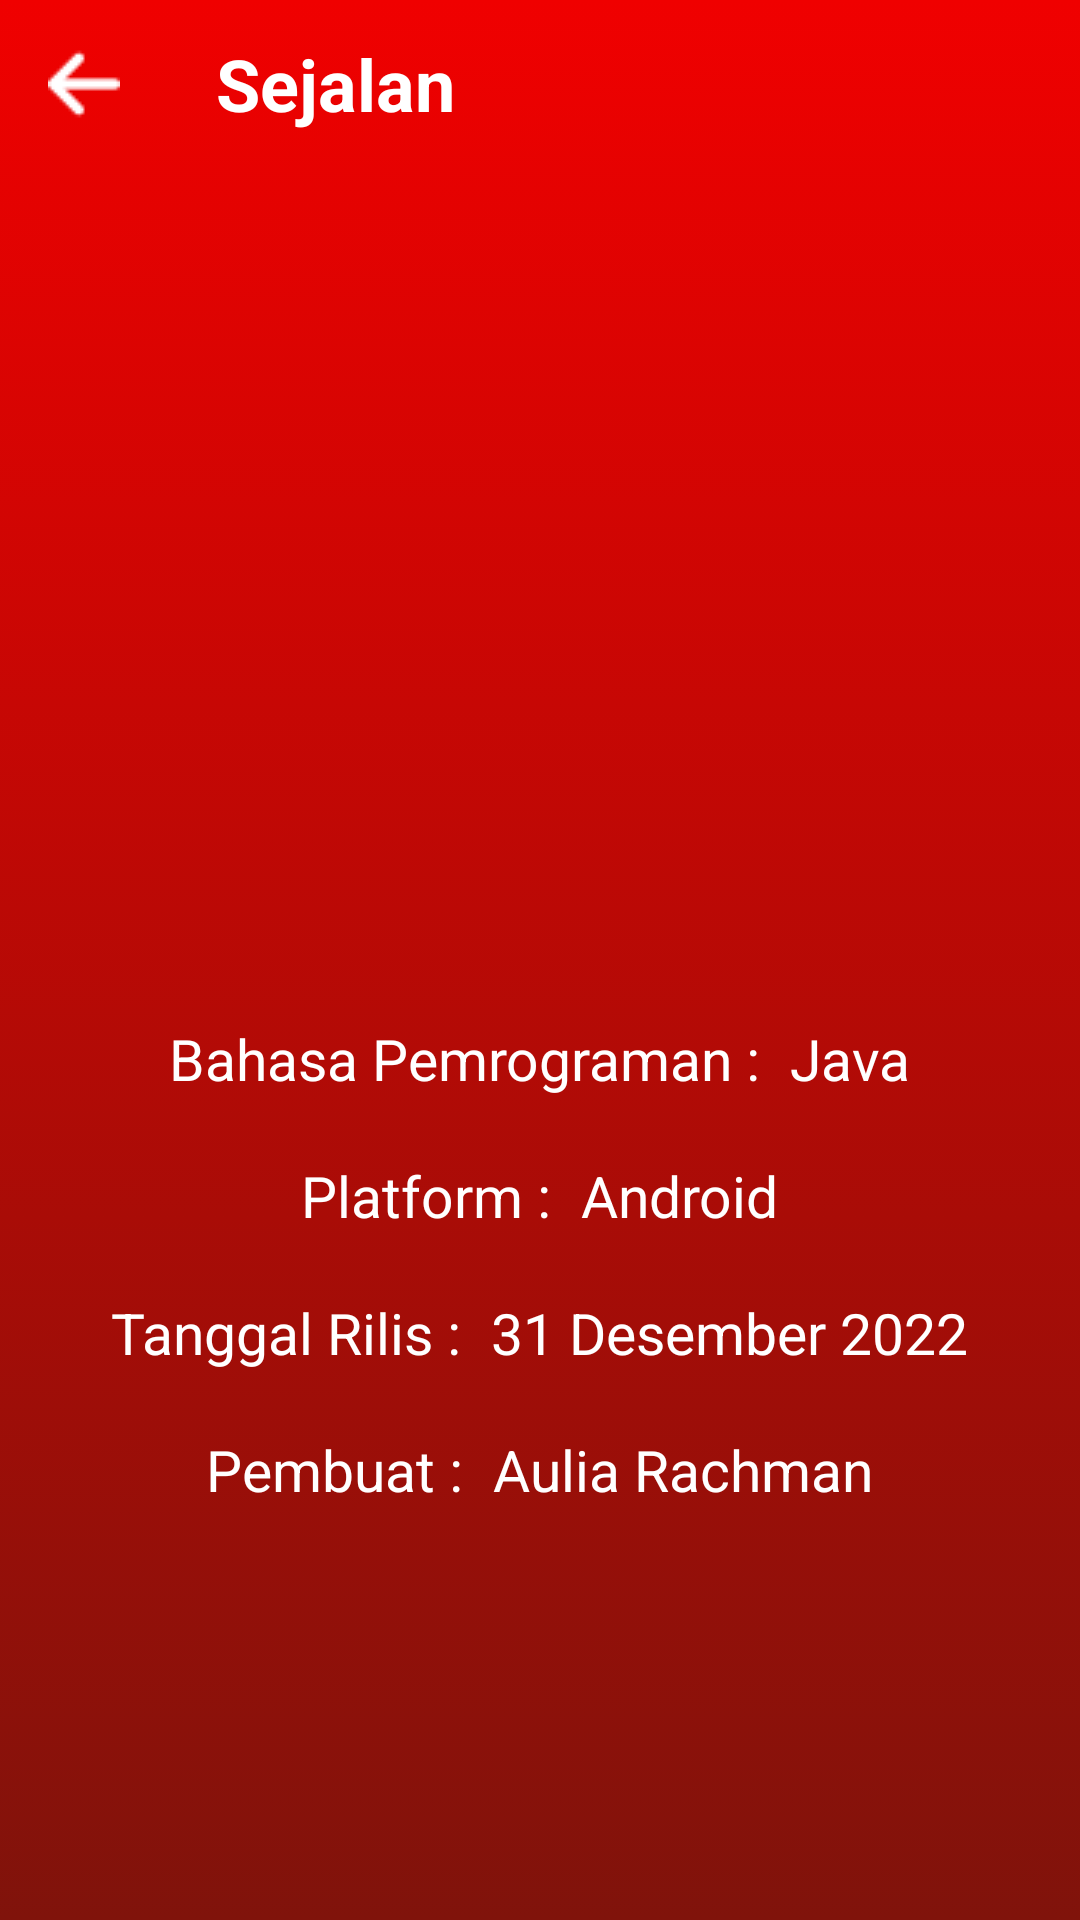

Layout XML and referenced resources for this Android screen:
<!-- AndroidManifest.xml: application theme Theme.Sejalan -->
<!-- res/layout/activity_info.xml -->
<?xml version="1.0" encoding="utf-8"?>
<androidx.coordinatorlayout.widget.CoordinatorLayout
    xmlns:android="http://schemas.android.com/apk/res/android"
    xmlns:tools="http://schemas.android.com/tools"
    xmlns:app="http://schemas.android.com/apk/res-auto"
    android:layout_width="match_parent"
    android:layout_height="match_parent"
    android:background="@drawable/gradient_background"
    android:fitsSystemWindows="true"
    tools:context=".InfoActivity">

    <LinearLayout
        android:layout_width="match_parent"
        android:layout_height="wrap_content"
        android:orientation="vertical">

        <com.google.android.material.appbar.AppBarLayout
            android:layout_width="match_parent"
            android:layout_height="wrap_content"
            android:background="@android:color/transparent"
            app:elevation="0dp">

            <androidx.appcompat.widget.Toolbar
                android:onClick="btnBackToMenu"
                android:layout_width="match_parent"
                android:layout_height="wrap_content"
                app:navigationIcon="@drawable/ic_back">

                <LinearLayout
                    android:layout_width="match_parent"
                    android:layout_height="match_parent"
                    android:orientation="vertical">

                    <TextView
                        android:layout_width="match_parent"
                        android:layout_height="wrap_content"
                        android:textColor="@color/white"
                        android:text="Sejalan"
                        android:textSize="24sp"
                        android:textStyle="bold"/>

                </LinearLayout>

            </androidx.appcompat.widget.Toolbar>

        </com.google.android.material.appbar.AppBarLayout>

    </LinearLayout>

    <LinearLayout
        android:layout_width="match_parent"
        android:layout_height="wrap_content"
        android:layout_marginTop="70dp"
        android:orientation="vertical"
        android:gravity="center">

        <ImageView
            android:layout_width="250dp"
            android:layout_height="250dp"
            android:src="@drawable/icon"/>

        <LinearLayout
            android:layout_width="match_parent"
            android:layout_height="wrap_content"
            android:orientation="horizontal"
            android:gravity="center"
            android:layout_marginTop="20dp"
            android:layout_marginLeft="10dp"
            android:layout_marginRight="10dp">

            <TextView
                android:layout_width="wrap_content"
                android:layout_height="wrap_content"
                android:text="Bahasa Pemrograman :"
                android:textSize="19sp"
                android:textColor="@color/white"/>

            <TextView
                android:layout_width="wrap_content"
                android:layout_height="wrap_content"
                android:text="Java"
                android:textSize="19sp"
                android:textColor="@color/white"
                android:layout_marginLeft="10dp" />

        </LinearLayout>

        <LinearLayout
            android:layout_width="match_parent"
            android:layout_height="wrap_content"
            android:orientation="horizontal"
            android:gravity="center"
            android:layout_marginTop="20dp"
            android:layout_marginLeft="10dp"
            android:layout_marginRight="10dp">

            <TextView
                android:layout_width="wrap_content"
                android:layout_height="wrap_content"
                android:text="Platform :"
                android:textSize="19sp"
                android:textColor="@color/white"/>

            <TextView
                android:layout_width="wrap_content"
                android:layout_height="wrap_content"
                android:text="Android"
                android:textSize="19sp"
                android:textColor="@color/white"
                android:layout_marginLeft="10dp" />

        </LinearLayout>

        <LinearLayout
            android:layout_width="match_parent"
            android:layout_height="wrap_content"
            android:orientation="horizontal"
            android:gravity="center"
            android:layout_marginTop="20dp"
            android:layout_marginLeft="10dp"
            android:layout_marginRight="10dp">

            <TextView
                android:layout_width="wrap_content"
                android:layout_height="wrap_content"
                android:text="Tanggal Rilis :"
                android:textSize="19sp"
                android:textColor="@color/white"/>

            <TextView
                android:layout_width="wrap_content"
                android:layout_height="wrap_content"
                android:text="31 Desember 2022"
                android:textSize="19sp"
                android:textColor="@color/white"
                android:layout_marginLeft="10dp" />

        </LinearLayout>

        <LinearLayout
            android:layout_width="match_parent"
            android:layout_height="wrap_content"
            android:orientation="horizontal"
            android:gravity="center"
            android:layout_marginTop="20dp"
            android:layout_marginLeft="10dp"
            android:layout_marginRight="10dp">

            <TextView
                android:layout_width="wrap_content"
                android:layout_height="wrap_content"
                android:text="Pembuat :"
                android:textSize="19sp"
                android:textColor="@color/white"/>

            <TextView
                android:layout_width="wrap_content"
                android:layout_height="wrap_content"
                android:text="Aulia Rachman"
                android:textSize="19sp"
                android:textColor="@color/white"
                android:layout_marginLeft="10dp" />

        </LinearLayout>

    </LinearLayout>

</androidx.coordinatorlayout.widget.CoordinatorLayout>
<!-- resources referenced by this layout -->
<resources>
  <color name="white">#FFFFFFFF</color>
  <!-- drawable gradient_background (drawable) -->
  <?xml version="1.0" encoding="utf-8"?>
  <selector xmlns:android="http://schemas.android.com/apk/res/android">
      <item>
          <shape>
              <gradient
                  android:angle="90"
                  android:startColor="@color/red2"
                  android:endColor="@color/red"
                  android:type="linear"/>
          </shape>
      </item>
  </selector>
  <!-- drawable ic_back: png bitmap (drawable, 569 bytes) -->
  <!-- drawable icon: png bitmap (mipmap-xhdpi, 875845 bytes) -->
  <style name="Theme.Sejalan" parent="Theme.MaterialComponents.DayNight.NoActionBar">
          
          <item name="colorPrimary">@color/purple_500</item>
          <item name="colorPrimaryVariant">@color/purple_700</item>
          <item name="colorOnPrimary">@color/white</item>
          
          <item name="colorSecondary">@color/teal_200</item>
          <item name="colorSecondaryVariant">@color/teal_700</item>
          <item name="colorOnSecondary">@color/black</item>
          
          <item name="android:statusBarColor">?attr/colorPrimaryVariant</item>
          
      </style>
  <color name="red2">#80130B</color>
  <color name="red">#F00000</color>
  <color name="purple_500">#FF6200EE</color>
  <color name="purple_700">#FF3700B3</color>
  <color name="teal_200">#FF03DAC5</color>
  <color name="teal_700">#FF018786</color>
  <color name="black">#FF000000</color>
</resources>
